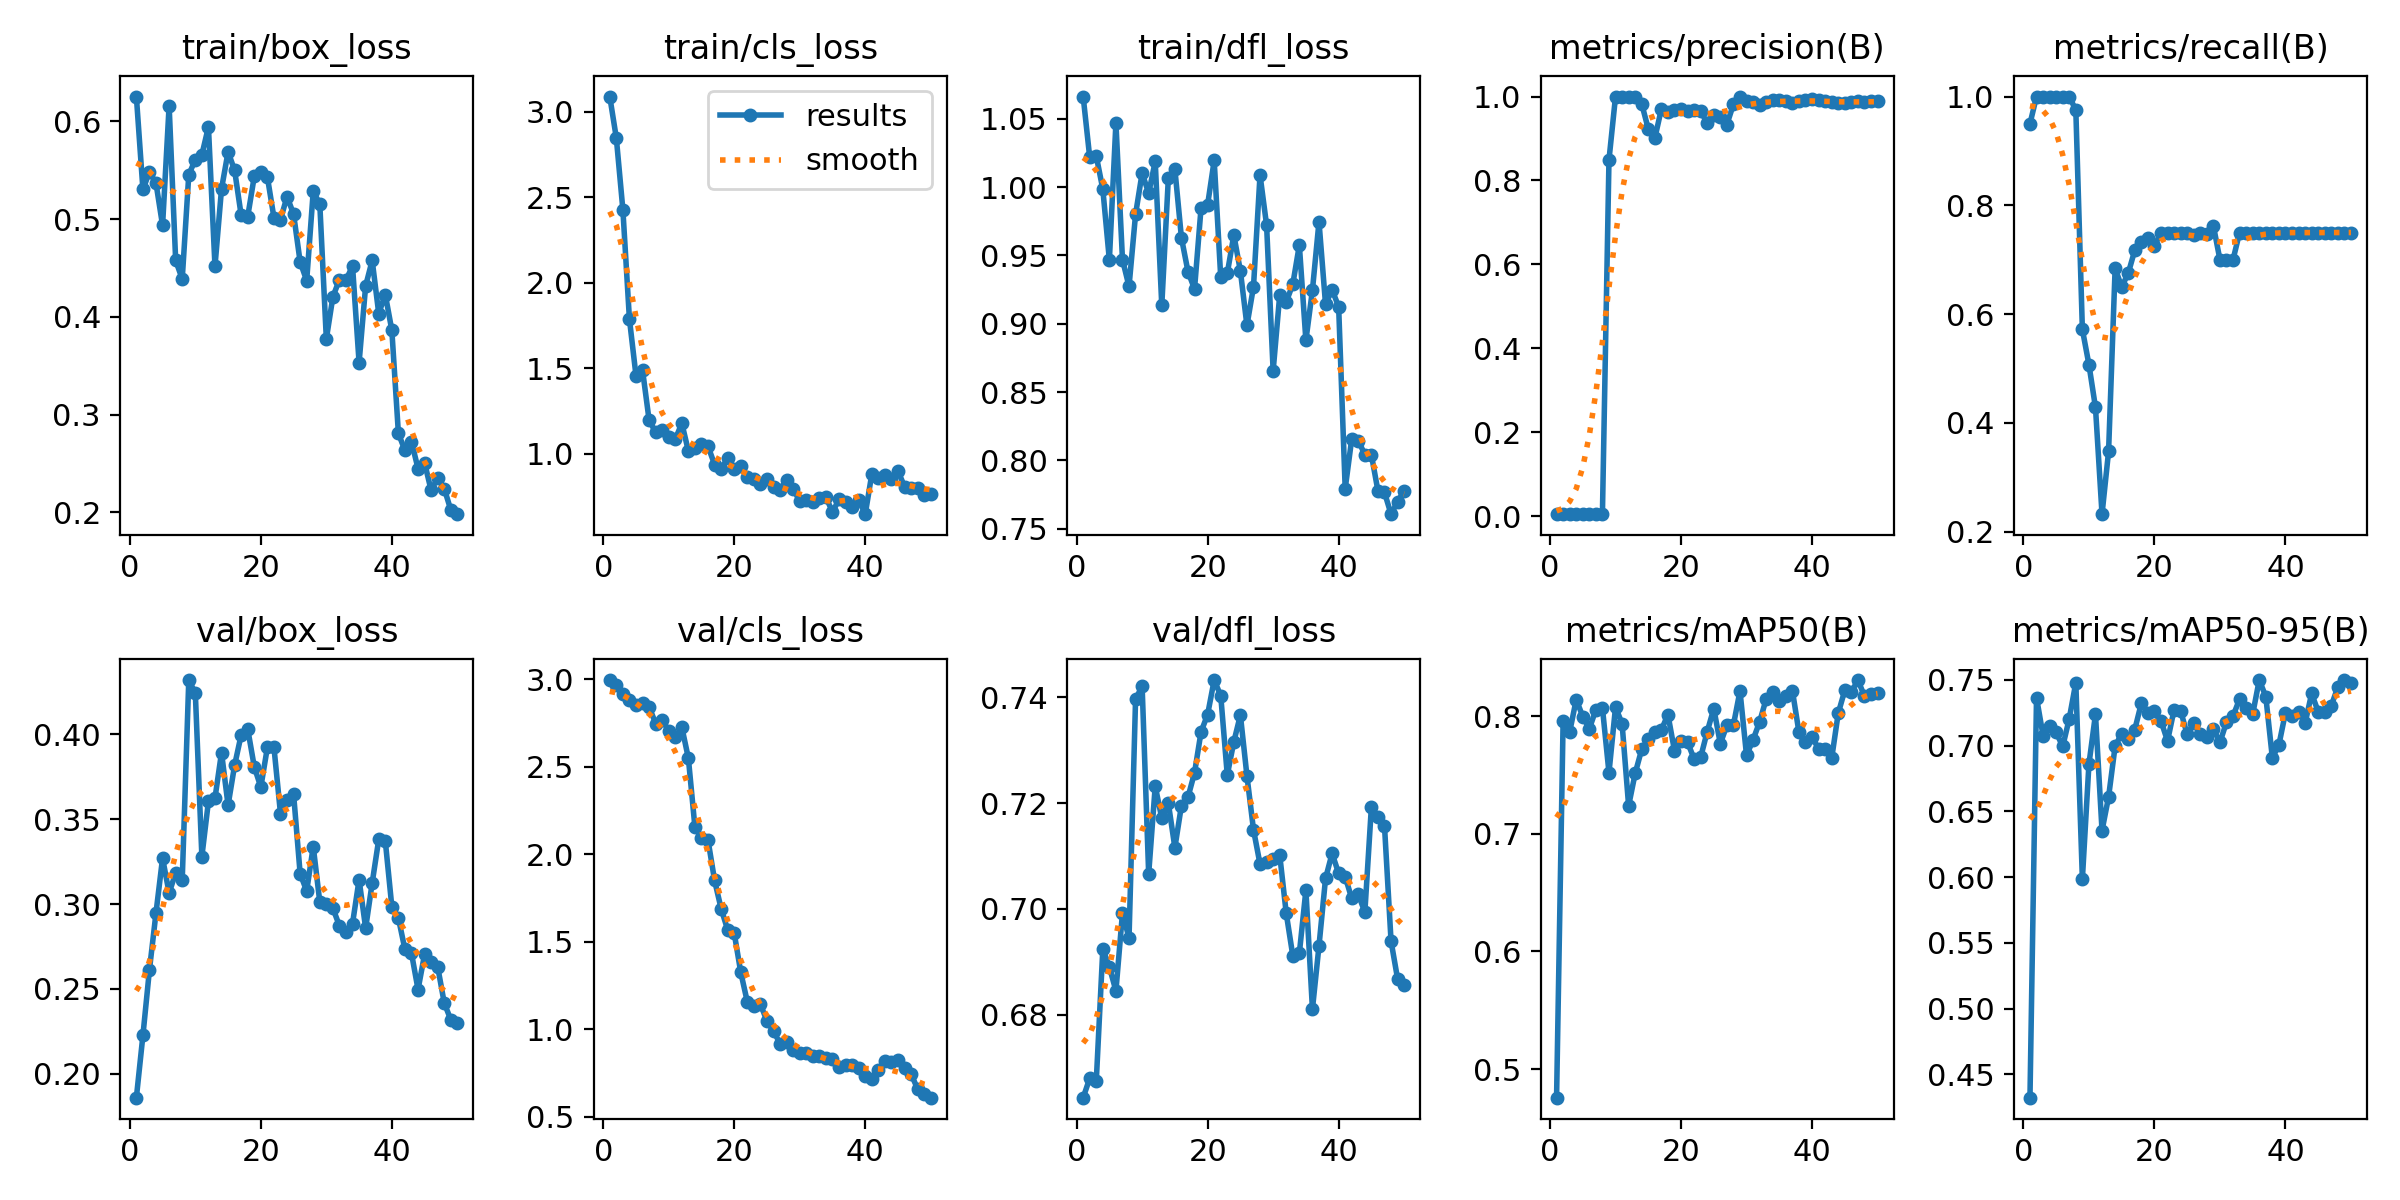

The table this chart was drawn from, first rows:
epoch, time, train/box_loss, train/cls_loss, train/dfl_loss, metrics/precision(B), metrics/recall(B), metrics/mAP50(B), metrics/mAP50-95(B), val/box_loss, val/cls_loss, val/dfl_loss, lr/pg0, lr/pg1, lr/pg2
1, 12.18, 0.6253, 3.09, 1.066, 0.00457, 0.95, 0.4757, 0.4323, 0.1859, 2.997, 0.6643, 6.668e-05, 6.668e-05, 6.668e-05
2, 23.01, 0.5303, 2.848, 1.022, 0.00487, 1, 0.796, 0.7364, 0.2226, 2.971, 0.668, 0.0001471, 0.0001471, 0.0001471
3, 33.47, 0.5482, 2.429, 1.023, 0.00488, 1, 0.7864, 0.7076, 0.2614, 2.919, 0.6675, 0.0002241, 0.0002241, 0.0002241
4, 43.31, 0.5366, 1.789, 0.9985, 0.0049, 1, 0.814, 0.715, 0.2949, 2.88, 0.6924, 0.0002979, 0.0002979, 0.0002979
5, 53.13, 0.4935, 1.458, 0.9466, 0.00492, 1, 0.7996, 0.7099, 0.327, 2.853, 0.6891, 0.0003684, 0.0003684, 0.0003684
6, 63.19, 0.616, 1.49, 1.047, 0.00491, 1, 0.7892, 0.6993, 0.3065, 2.867, 0.6845, 0.0004356, 0.0004356, 0.0004356
7, 73.03, 0.4577, 1.198, 0.947, 0.00486, 1, 0.8054, 0.7205, 0.3184, 2.845, 0.6992, 0.0004994, 0.0004994, 0.0004994
8, 82.78, 0.4387, 1.125, 0.9273, 0.00472, 0.975, 0.8071, 0.7478, 0.3141, 2.748, 0.6945, 0.00056, 0.00056, 0.00056
9, 92.78, 0.5453, 1.141, 0.9801, 0.849, 0.5718, 0.7519, 0.5985, 0.432, 2.767, 0.7397, 0.0006173, 0.0006173, 0.0006173
10, 102.7, 0.5609, 1.099, 1.01, 1, 0.5072, 0.8075, 0.6858, 0.4242, 2.707, 0.7421, 0.0006713, 0.0006713, 0.0006713
11, 112.7, 0.5659, 1.085, 0.9955, 1, 0.4284, 0.7936, 0.7238, 0.328, 2.669, 0.7066, 0.0007219, 0.0007219, 0.0007219
12, 123, 0.5943, 1.179, 1.019, 1, 0.2321, 0.7237, 0.6353, 0.3604, 2.728, 0.7232, 0.0007693, 0.0007693, 0.0007693
13, 132.9, 0.4518, 1.016, 0.9134, 1, 0.3474, 0.7513, 0.6609, 0.3624, 2.549, 0.7171, 0.0008134, 0.0008134, 0.0008134
14, 142.8, 0.5309, 1.034, 1.006, 0.9825, 0.6841, 0.7718, 0.6996, 0.3892, 2.156, 0.72, 0.0008542, 0.0008542, 0.0008542
15, 152.8, 0.5688, 1.056, 1.013, 0.9228, 0.65, 0.7802, 0.7091, 0.3582, 2.095, 0.7116, 0.0008916, 0.0008916, 0.0008916
16, 162.6, 0.5498, 1.044, 0.9629, 0.9009, 0.675, 0.7865, 0.7051, 0.3818, 2.081, 0.7195, 0.0009258, 0.0009258, 0.0009258
17, 172.4, 0.5039, 0.9371, 0.9382, 0.9704, 0.7174, 0.7883, 0.7121, 0.3997, 1.851, 0.7211, 0.0009567, 0.0009567, 0.0009567
18, 182.2, 0.5026, 0.9102, 0.9254, 0.9626, 0.7326, 0.8012, 0.7322, 0.4031, 1.689, 0.7257, 0.0009842, 0.0009842, 0.0009842
19, 192.2, 0.5437, 0.9743, 0.985, 0.9672, 0.7408, 0.7706, 0.7249, 0.3808, 1.568, 0.7335, 0.001009, 0.001009, 0.001009
20, 202.2, 0.5484, 0.9082, 0.9872, 0.9705, 0.7248, 0.7791, 0.7259, 0.3689, 1.549, 0.7368, 0.001029, 0.001029, 0.001029
21, 211.9, 0.5431, 0.9271, 1.02, 0.9654, 0.75, 0.7778, 0.7188, 0.3922, 1.325, 0.7433, 0.001007, 0.001007, 0.001007
22, 221.8, 0.5015, 0.8615, 0.934, 0.9683, 0.75, 0.7635, 0.7035, 0.3924, 1.156, 0.7403, 0.0009739, 0.0009739, 0.0009739
23, 231.6, 0.4995, 0.8517, 0.9369, 0.9659, 0.75, 0.7651, 0.7272, 0.3533, 1.133, 0.7253, 0.0009409, 0.0009409, 0.0009409
24, 241.4, 0.5229, 0.8249, 0.9649, 0.9358, 0.75, 0.7868, 0.7264, 0.3613, 1.143, 0.7316, 0.0009078, 0.0009078, 0.0009078
25, 251.3, 0.5051, 0.8551, 0.9386, 0.9563, 0.75, 0.8063, 0.7084, 0.3648, 1.046, 0.7366, 0.0008748, 0.0008748, 0.0008748
26, 261, 0.4562, 0.8053, 0.8987, 0.9509, 0.7453, 0.7766, 0.717, 0.3179, 0.9888, 0.7252, 0.0008418, 0.0008418, 0.0008418
27, 270.8, 0.4371, 0.791, 0.927, 0.9332, 0.75, 0.7922, 0.709, 0.3077, 0.9172, 0.715, 0.0008088, 0.0008088, 0.0008088
28, 280.4, 0.5284, 0.8487, 1.009, 0.9817, 0.747, 0.7925, 0.7062, 0.3338, 0.9247, 0.7085, 0.0007758, 0.0007758, 0.0007758
29, 290.3, 0.5155, 0.7956, 0.9722, 1, 0.7624, 0.8213, 0.7125, 0.3013, 0.882, 0.7089, 0.0007428, 0.0007428, 0.0007428
30, 300.1, 0.3775, 0.7224, 0.8655, 0.9895, 0.7, 0.7665, 0.7024, 0.3001, 0.8618, 0.7094, 0.0007098, 0.0007098, 0.0007098
31, 309.8, 0.4205, 0.7278, 0.9207, 0.9869, 0.7, 0.7799, 0.7178, 0.2975, 0.8662, 0.7103, 0.0006768, 0.0006768, 0.0006768
32, 319.6, 0.4381, 0.7176, 0.916, 0.9788, 0.7, 0.7952, 0.7225, 0.2871, 0.8483, 0.6992, 0.0006438, 0.0006438, 0.0006438
33, 329.3, 0.4379, 0.7427, 0.9289, 0.9873, 0.75, 0.8145, 0.7353, 0.2836, 0.8467, 0.6912, 0.0006108, 0.0006108, 0.0006108
34, 338.9, 0.4518, 0.7464, 0.9576, 0.9915, 0.75, 0.8203, 0.7284, 0.2885, 0.8366, 0.6916, 0.0005778, 0.0005778, 0.0005778
35, 348.7, 0.3532, 0.6598, 0.8878, 0.9917, 0.75, 0.8128, 0.7239, 0.3144, 0.8291, 0.7036, 0.0005448, 0.0005448, 0.0005448
36, 358.4, 0.4317, 0.7332, 0.9246, 0.9884, 0.75, 0.8169, 0.7498, 0.2858, 0.785, 0.6811, 0.0005118, 0.0005118, 0.0005118
37, 368.2, 0.4577, 0.7175, 0.9747, 0.9849, 0.7499, 0.8216, 0.7373, 0.3125, 0.7937, 0.693, 0.0004788, 0.0004788, 0.0004788
38, 378, 0.4034, 0.6861, 0.9142, 0.9888, 0.75, 0.7864, 0.6907, 0.338, 0.7968, 0.7058, 0.0004458, 0.0004458, 0.0004458
39, 387.7, 0.4228, 0.7299, 0.9249, 0.9918, 0.75, 0.778, 0.7005, 0.3372, 0.7781, 0.7105, 0.0004127, 0.0004127, 0.0004127
40, 397.4, 0.3863, 0.6468, 0.9124, 0.9939, 0.75, 0.7823, 0.725, 0.2984, 0.7312, 0.7067, 0.0003797, 0.0003797, 0.0003797
41, 407.1, 0.2809, 0.8807, 0.7792, 0.9914, 0.75, 0.7722, 0.7224, 0.2918, 0.7146, 0.7061, 0.0003467, 0.0003467, 0.0003467
42, 416.7, 0.2635, 0.8602, 0.8157, 0.9902, 0.75, 0.7721, 0.7256, 0.2732, 0.7665, 0.702, 0.0003137, 0.0003137, 0.0003137
43, 426.2, 0.2724, 0.8737, 0.8144, 0.9859, 0.75, 0.7642, 0.7169, 0.271, 0.8185, 0.7027, 0.0002807, 0.0002807, 0.0002807
44, 435.8, 0.2448, 0.8547, 0.8042, 0.984, 0.7489, 0.8025, 0.7396, 0.2496, 0.8098, 0.6994, 0.0002477, 0.0002477, 0.0002477
45, 445.4, 0.2508, 0.9001, 0.804, 0.9846, 0.7497, 0.8219, 0.7257, 0.2704, 0.8245, 0.7193, 0.0002147, 0.0002147, 0.0002147
46, 455, 0.2225, 0.8067, 0.7776, 0.9867, 0.75, 0.8203, 0.7253, 0.2656, 0.7768, 0.7174, 0.0001817, 0.0001817, 0.0001817
47, 464.7, 0.2356, 0.8008, 0.7765, 0.9882, 0.75, 0.8306, 0.7303, 0.263, 0.743, 0.7157, 0.0001487, 0.0001487, 0.0001487
48, 474.5, 0.2244, 0.8026, 0.7606, 0.9878, 0.75, 0.817, 0.7445, 0.2417, 0.6583, 0.6939, 0.0001157, 0.0001157, 0.0001157
49, 484.1, 0.2026, 0.7605, 0.7697, 0.9882, 0.75, 0.8192, 0.7498, 0.2318, 0.6305, 0.6868, 8.26832e-05, 8.26832e-05, 8.26832e-05
50, 493.8, 0.1983, 0.7642, 0.7778, 0.9883, 0.75, 0.8196, 0.7479, 0.2299, 0.6083, 0.6857, 4.96766e-05, 4.96766e-05, 4.96766e-05
